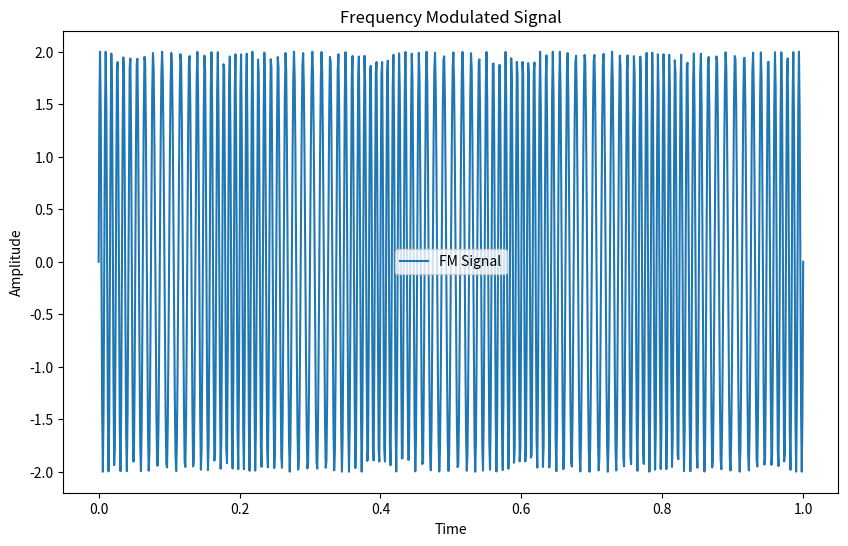

This figure's Python source:
import numpy as np
import matplotlib.pyplot as plt

# Parameters
fc = 100  # Carrier frequency in Hz
fm = 5    # Modulating frequency in Hz
Am = 1    # Modulating signal amplitude
Ac = 2    # Carrier amplitude
beta = 5  # Frequency deviation (modulation index)
t = np.linspace(0, 1, 1000)

# Modulating and FM signal
modulating_signal = Am * np.sin(2 * np.pi * fm * t)
fm_signal = Ac * np.sin(2 * np.pi * fc * t + beta * np.sin(2 * np.pi * fm * t))

# Plot
plt.figure(figsize=(10, 6))
plt.plot(t, fm_signal, label="FM Signal")
plt.xlabel("Time")
plt.ylabel("Amplitude")
plt.legend()
plt.title("Frequency Modulated Signal")
plt.show()
